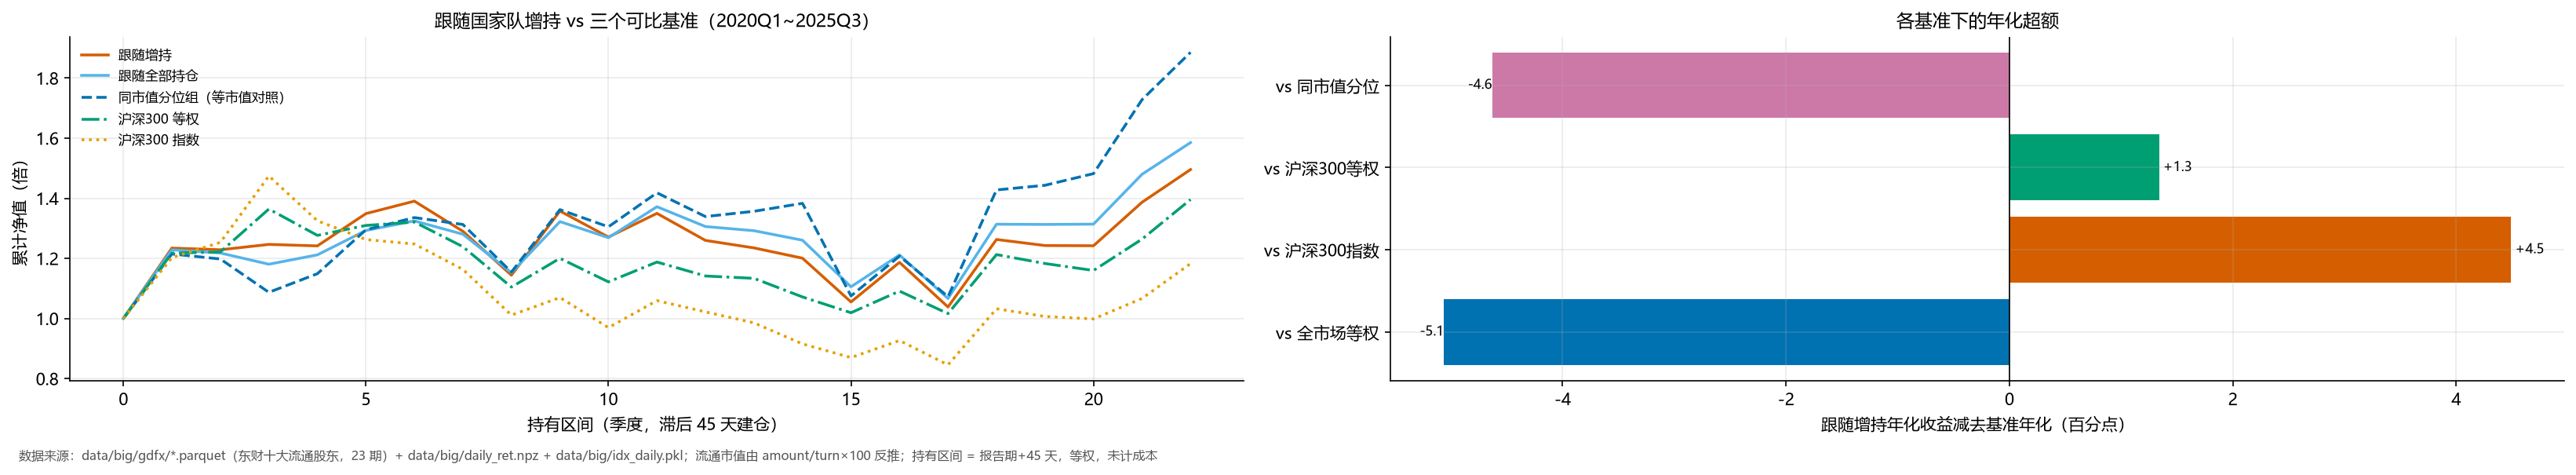

Data behind this chart, as committed beside it:
区间, 跟随增持, 跟随全部持仓, 全市场等权, 沪深300指数, 沪深300等权, 同市值分位, 组合市值中位, 基准市值中位, n_add, 超额_沪深300指数, 超额_沪深300等权, 超额_同市值分位, 超额_全市场等权
20200331→20200630, 0.2343, 0.2286, 0.2278, 0.2024, 0.2175, 0.2147, 143.6, 36.93, 133, 0.03191, 0.01677, 0.01957, 0.006456
20200630→20200930, -0.004552, -0.008666, -0.004824, 0.04241, 0.003268, -0.01375, 146.8, 42.69, 187, -0.04697, -0.00782, 0.009195, 0.0002717
20200930→20201231, 0.01451, -0.0307, -0.09417, 0.1762, 0.1169, -0.09261, 139.1, 44.16, 107, -0.1617, -0.1024, 0.1071, 0.1087
20201231→20210331, -0.003914, 0.02643, 0.05968, -0.1011, -0.06428, 0.05704, 134.2, 40.51, 126, 0.09722, 0.06036, -0.06096, -0.0636
20210331→20210630, 0.08647, 0.06695, 0.1283, -0.04704, 0.02589, 0.1272, 130.8, 39.17, 107, 0.1335, 0.06058, -0.04069, -0.04184
20210630→20210930, 0.03076, 0.02466, 0.03335, -0.01188, 0.008708, 0.0314, 151.9, 41.35, 119, 0.04264, 0.02206, -0.0006326, -0.002582
20210930→20211231, -0.07216, -0.0335, -0.01786, -0.06773, -0.06214, -0.01726, 156.6, 43.1, 114, -0.004432, -0.01003, -0.0549, -0.05431
20211231→20220331, -0.1132, -0.09984, -0.1192, -0.1308, -0.1085, -0.1206, 168.6, 45.76, 115, 0.01755, -0.004713, 0.007389, 0.006031
20220331→20220630, 0.1866, 0.1473, 0.184, 0.05791, 0.08665, 0.18, 121.1, 41.72, 144, 0.1287, 0.09993, 0.006597, 0.002577
20220630→20220930, -0.06376, -0.04039, -0.04008, -0.09357, -0.06531, -0.04197, 135.5, 41.4, 166, 0.02981, 0.001545, -0.02179, -0.02369
20220930→20221231, 0.06203, 0.08117, 0.08933, 0.09259, 0.05878, 0.08668, 142.9, 39.47, 142, -0.03055, 0.003253, -0.02465, -0.0273
20221231→20230331, -0.06667, -0.04811, -0.05493, -0.03532, -0.039, -0.05571, 144.3, 40.9, 187, -0.03135, -0.02767, -0.01096, -0.01174
20230331→20230630, -0.01981, -0.01059, 0.01366, -0.03575, -0.006873, 0.01308, 150.1, 44.06, 132, 0.01595, -0.01293, -0.03289, -0.03346
20230630→20230930, -0.02767, -0.02444, 0.01712, -0.07102, -0.05457, 0.01953, 143.9, 43.33, 218, 0.04335, 0.0269, -0.04721, -0.04479
20230930→20231231, -0.1213, -0.1229, -0.226, -0.04976, -0.04909, -0.2228, 143.2, 41.83, 188, -0.0715, -0.07217, 0.1015, 0.1048
20231231→20240331, 0.1248, 0.09556, 0.1234, 0.06529, 0.07064, 0.1231, 154.6, 42.94, 180, 0.05952, 0.05417, 0.001669, 0.001388
20240331→20240630, -0.1252, -0.1194, -0.1133, -0.08737, -0.06858, -0.1116, 136.8, 39.76, 186, -0.03779, -0.05658, -0.01355, -0.0119
20240630→20240930, 0.2164, 0.2317, 0.3298, 0.2207, 0.1932, 0.331, 121.7, 33.78, 169, -0.004311, 0.02321, -0.1146, -0.1134
20240930→20241231, -0.01599, -0.0006101, 0.01005, -0.02491, -0.0245, 0.01082, 136.6, 36.42, 171, 0.008913, 0.008507, -0.02681, -0.02605
20241231→20250331, -0.0005119, 0.0007993, 0.02605, -0.008076, -0.01955, 0.02693, 182.5, 46.17, 122, 0.007564, 0.01904, -0.02744, -0.02657
20250331→20250630, 0.1165, 0.1262, 0.1639, 0.06811, 0.08992, 0.166, 137.4, 47.57, 152, 0.04838, 0.02657, -0.04954, -0.04745
20250630→20250930, 0.07846, 0.07135, 0.09108, 0.109, 0.1043, 0.09113, 120.6, 50.89, 188, -0.03052, -0.02582, -0.01266, -0.01262
